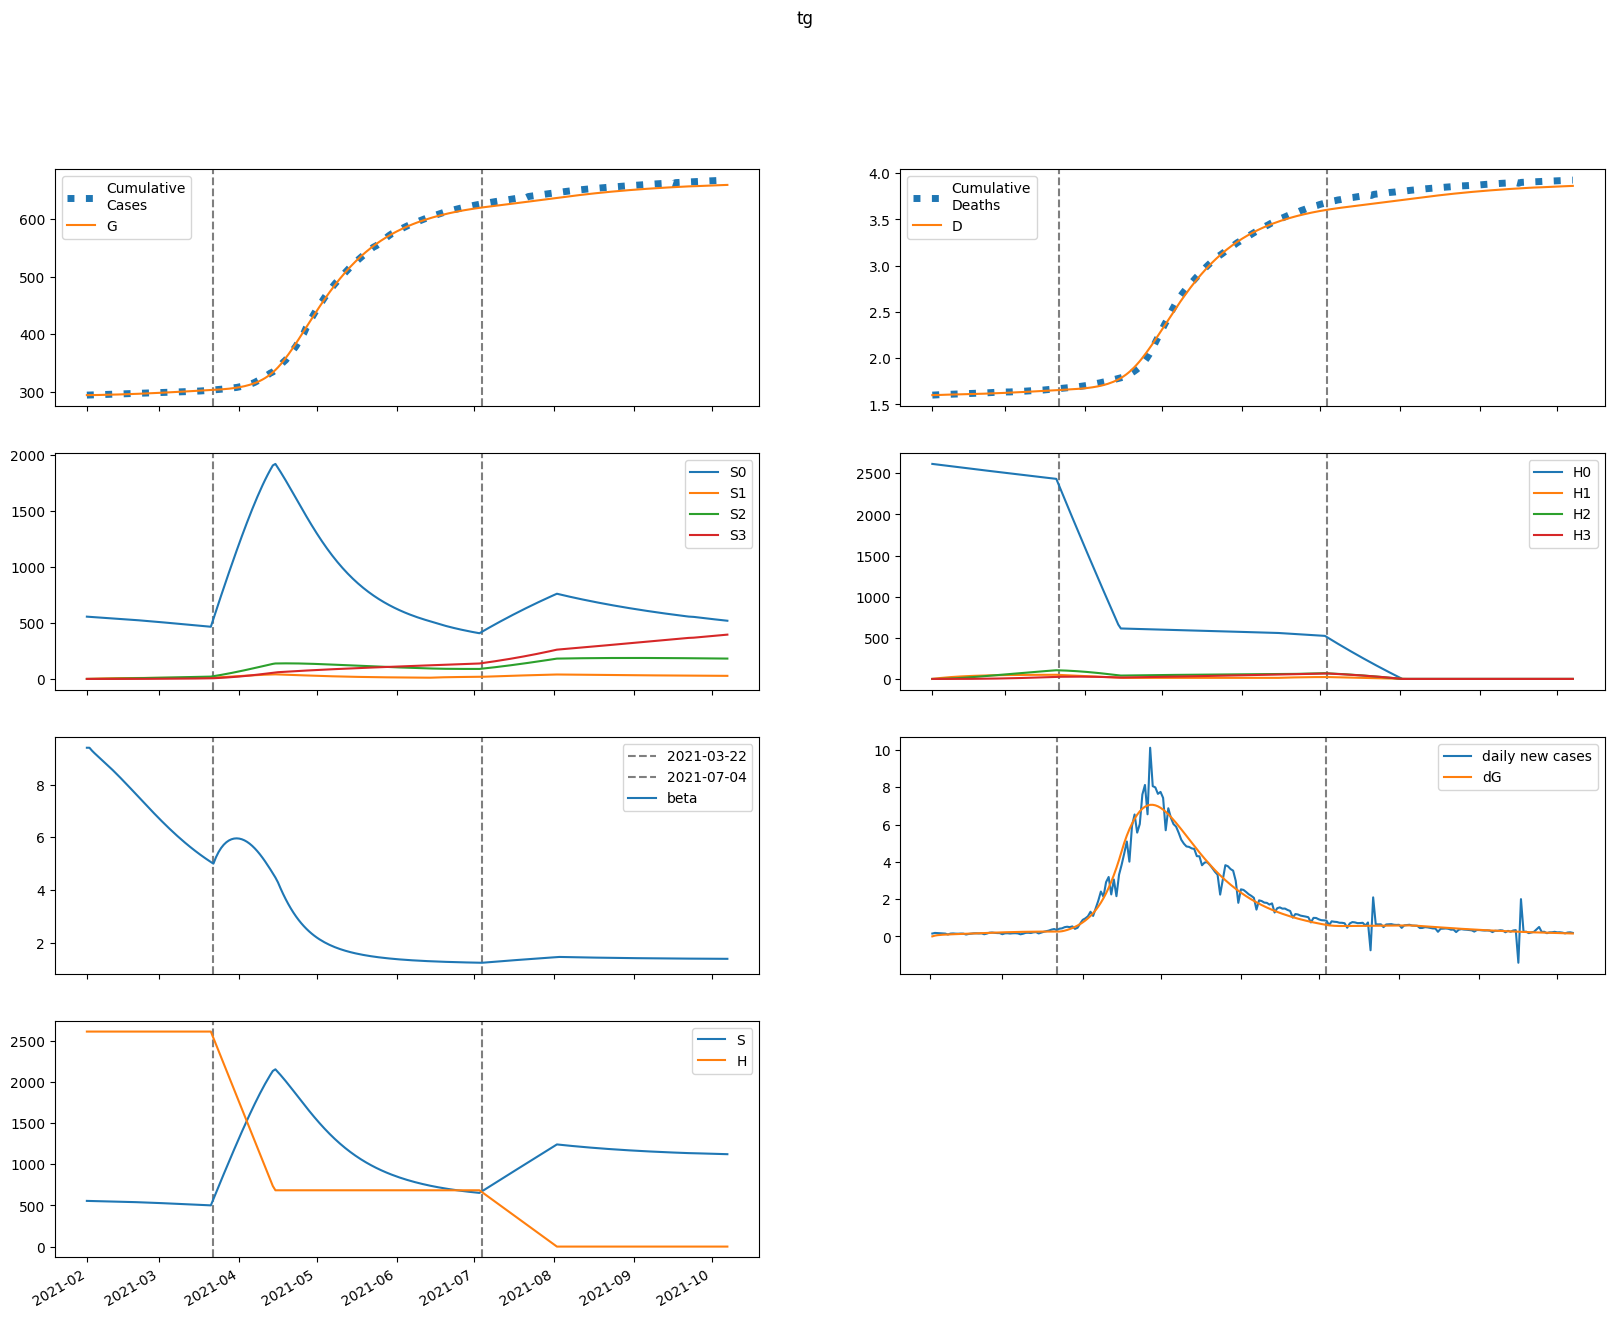

Data behind this chart, as committed beside it:
series, 2021-02-01, 2021-02-02, 2021-02-03, 2021-02-04, 2021-02-05, 2021-02-06, 2021-02-07, 2021-02-08, 2021-02-09, 2021-02-10, 2021-02-11, 2021-02-12, 2021-02-13, 2021-02-14, 2021-02-15, 2021-02-16, 2021-02-17, 2021-02-18, 2021-02-19, 2021-02-20, 2021-02-21, 2021-02-22, 2021-02-23
S, 555443, 554694, 554032, 553402, 552775, 552134, 551473, 550785, 550070, 549324, 548548, 547741, 546902, 546031, 545128, 544194, 543229, 542232, 541205, 540148, 539061, 537945, 536802
E, 14.29, 759.2, 1193, 1465, 1653, 1798, 1921, 2032, 2138, 2243, 2346, 2450, 2555, 2660, 2765, 2870, 2975, 3080, 3183, 3286, 3388, 3488, 3586
I, 894.8, 552.6, 381.4, 299, 262.7, 250.4, 250.5, 257.1, 267.2, 279.1, 292, 305.5, 319.3, 333.5, 347.8, 362.2, 376.8, 391.4, 405.9, 420.5, 434.9, 449.3, 463.5
A, 4125, 3940, 3948, 4061, 4237, 4451, 4691, 4950, 5225, 5514, 5815, 6127, 6452, 6787, 7132, 7488, 7853, 8228, 8611, 9003, 9402, 9807, 10219
IH, 0.0, 173.5, 192.8, 169.2, 141.5, 120.8, 108.2, 102, 100.2, 101.3, 104.1, 108, 112.6, 117.5, 122.7, 128, 133.5, 139, 144.5, 150.1, 155.6, 161.2, 166.7
IN, 169.5, 326.2, 406.2, 447.7, 470.5, 484.7, 495.5, 505.5, 516, 527.6, 540.5, 555, 570.9, 588.2, 606.9, 626.9, 648.2, 670.5, 694, 718.4, 743.8, 769.9, 796.8
D, 1601, 1601, 1602, 1603, 1604, 1605, 1606, 1607, 1607, 1608, 1609, 1609, 1610, 1611, 1611, 1612, 1613, 1614, 1615, 1615, 1616, 1617, 1618
R, 0.0, 201, 492.2, 799.4, 1103, 1403, 1703, 2008, 2324, 2651, 2993, 3351, 3727, 4121, 4533, 4966, 5419, 5893, 6389, 6906, 7446, 8009, 8596
G, 294587, 294588, 294628, 294692, 294770, 294859, 294955, 295058, 295166, 295280, 295400, 295526, 295657, 295793, 295935, 296083, 296237, 296395, 296560, 296730, 296906, 297087, 297273
H, 2613641, 2613641, 2613641, 2613641, 2613641, 2613641, 2613641, 2613641, 2613641, 2613641, 2613641, 2613641, 2613641, 2613641, 2613641, 2613641, 2613641, 2613641, 2613641, 2613641, 2613641, 2613641, 2613641
S0, 555443, 553862, 552371, 550915, 549465, 548005, 546527, 545027, 543501, 541949, 540370, 538763, 537128, 535466, 533775, 532056, 530311, 528538, 526738, 524913, 523062, 521186, 519287
E0, 14.29, 759.2, 1192, 1463, 1649, 1791, 1911, 2020, 2123, 2225, 2325, 2425, 2526, 2627, 2728, 2829, 2930, 3031, 3130, 3229, 3326, 3421, 3514
I0, 894.8, 552.6, 381.4, 298.9, 262.5, 250, 249.9, 256.3, 266, 277.5, 290.1, 303.1, 316.6, 330.2, 344.1, 358, 372, 386, 400, 414, 427.9, 441.6, 455.2
A0, 4125, 3940, 3948, 4061, 4236, 4449, 4688, 4945, 5217, 5502, 5799, 6107, 6426, 6755, 7094, 7443, 7800, 8166, 8541, 8922, 9310, 9705, 10105
IH0, 0.0, 173.5, 192.8, 169.2, 141.5, 120.8, 108.1, 101.8, 99.99, 101, 103.7, 107.4, 111.8, 116.6, 121.6, 126.8, 132, 137.3, 142.7, 148, 153.4, 158.7, 164
IN0, 169.5, 326.2, 406.2, 447.7, 470.5, 484.6, 495.4, 505.3, 515.6, 527, 539.8, 553.9, 569.5, 586.4, 604.6, 624.1, 644.7, 666.4, 689.2, 712.9, 737.4, 762.7, 788.7
D0, 1601, 1601, 1602, 1603, 1604, 1605, 1606, 1607, 1607, 1608, 1609, 1609, 1610, 1611, 1611, 1612, 1613, 1614, 1614, 1615, 1616, 1617, 1618
R0, 0.0, 201, 492.2, 799.4, 1103, 1403, 1703, 2008, 2323, 2650, 2991, 3348, 3723, 4115, 4526, 4956, 5406, 5876, 6368, 6881, 7416, 7973, 8553
G0, 294587, 294588, 294628, 294692, 294770, 294858, 294954, 295056, 295164, 295278, 295397, 295521, 295651, 295786, 295926, 296072, 296223, 296380, 296542, 296709, 296881, 297059, 297242
H0, 2613641, 2609720, 2605806, 2601897, 2597994, 2594097, 2590206, 2586321, 2582441, 2578568, 2574700, 2570838, 2566981, 2563131, 2559286, 2555447, 2551614, 2547787, 2543965, 2540149, 2536339, 2532534, 2528736
S1, 0.0, 832, 1601, 2313, 2971, 3579, 4140, 4658, 5136, 5577, 5983, 6357, 6701, 7017, 7307, 7572, 7815, 8038, 8241, 8426, 8594, 8746, 8884
E1, 0.0, 0.0, 0.9924, 2.516, 4.385, 6.513, 8.851, 11.36, 14.02, 16.79, 19.65, 22.59, 25.58, 28.62, 31.69, 34.77, 37.85, 40.93, 43.99, 47.02, 50.02, 52.97, 55.87
I1, 0.0, 0.0, 0.0, 0.05304, 0.1672, 0.3374, 0.5562, 0.8161, 1.111, 1.434, 1.781, 2.149, 2.532, 2.929, 3.336, 3.751, 4.171, 4.596, 5.022, 5.448, 5.873, 6.295, 6.713
A1, 0.0, 0.0, 0.0, 0.2445, 0.8532, 1.895, 3.413, 5.438, 7.989, 11.08, 14.71, 18.88, 23.58, 28.81, 34.55, 40.78, 47.48, 54.64, 62.23, 70.23, 78.62, 87.35, 96.42
IH1, 0.0, 0.0, 0.0, 0.0, 0.01028, 0.03749, 0.08395, 0.1493, 0.232, 0.3299, 0.4409, 0.5632, 0.6948, 0.8341, 0.9799, 1.131, 1.286, 1.444, 1.604, 1.766, 1.928, 2.091, 2.253
IN1, 0.0, 0.0, 0.0, 0.0, 0.01005, 0.04095, 0.1018, 0.1994, 0.3389, 0.5236, 0.7556, 1.036, 1.365, 1.741, 2.164, 2.633, 3.144, 3.697, 4.288, 4.915, 5.575, 6.266, 6.985
D1, 0.0, 0.0, 0.0, 0.0, 0.0, 6.386635309514335e-05, 0.0002967, 0.000818, 0.001745, 0.003186, 0.005234, 0.007972, 0.01147, 0.01578, 0.02096, 0.02705, 0.03407, 0.04205, 0.05102, 0.06098, 0.07195, 0.08392, 0.09691
R1, 0.0, 0.0, 0.0, 0.0, 0.01116, 0.05598, 0.1643, 0.3696, 0.7075, 1.214, 1.923, 2.872, 4.093, 5.62, 7.483, 9.713, 12.34, 15.38, 18.88, 22.84, 27.3, 32.28, 37.78
G1, 0.0, 0.0, 0.0, 0.05304, 0.1875, 0.4219, 0.7699, 1.243, 1.85, 2.599, 3.496, 4.547, 5.754, 7.121, 8.651, 10.34, 12.2, 14.23, 16.41, 18.76, 21.28, 23.95, 26.78
H1, 0.0, 3920, 7555, 10924, 14047, 16940, 19621, 22105, 24406, 26536, 28509, 30334, 32024, 33587, 35032, 36369, 37604, 38746, 39800, 40773, 41671, 42499, 43262
S2, 0.0, 0.0, 59.36, 172.9, 335.8, 543.6, 792.2, 1078, 1397, 1746, 2122, 2522, 2944, 3386, 3844, 4317, 4803, 5300, 5806, 6320, 6841, 7367, 7898
E2, 0.0, 0.0, 0.0, 0.02363, 0.08517, 0.1958, 0.3652, 0.6016, 0.912, 1.302, 1.777, 2.34, 2.995, 3.744, 4.589, 5.529, 6.567, 7.701, 8.93, 10.25, 11.67, 13.17, 14.76
I2, 0.0, 0.0, 0.0, 0.0, 0.001263, 0.005331, 0.01375, 0.028, 0.04942, 0.07922, 0.1185, 0.168, 0.2287, 0.3011, 0.3858, 0.4832, 0.5935, 0.717, 0.8537, 1.004, 1.167, 1.343, 1.532
A2, 0.0, 0.0, 0.0, 0.0, 0.005821, 0.02654, 0.07358, 0.1602, 0.3011, 0.5121, 0.8096, 1.21, 1.732, 2.391, 3.204, 4.188, 5.36, 6.733, 8.323, 10.14, 12.21, 14.52, 17.11
IH2, 0.0, 0.0, 0.0, 0.0, 0.0, 0.0002448, 0.001155, 0.003237, 0.007028, 0.01305, 0.02181, 0.03374, 0.04924, 0.06866, 0.0923, 0.1204, 0.1531, 0.1907, 0.2332, 0.2807, 0.3332, 0.3908, 0.4535
IN2, 0.0, 0.0, 0.0, 0.0, 0.0, 0.0002392, 0.001231, 0.003743, 0.008764, 0.01746, 0.03115, 0.05123, 0.07918, 0.1165, 0.1647, 0.2254, 0.2998, 0.3896, 0.4959, 0.6202, 0.7634, 0.9267, 1.111
D2, 0.0, 0.0, 0.0, 0.0, 0.0, 0.0, 1.5204463825851759e-06, 8.68997327447143e-06, 2.8792251054971576e-05, 7.243833387397897e-05, 0.0001535, 0.0002889, 0.0004984, 0.0008042, 0.001231, 0.001804, 0.002551, 0.003502, 0.004687, 0.006135, 0.007878, 0.009947, 0.01237
R2, 0.0, 0.0, 0.0, 0.0, 0.0, 0.0002656, 0.001617, 0.005644, 0.01485, 0.03277, 0.06398, 0.1142, 0.1901, 0.2998, 0.452, 0.6568, 0.9251, 1.269, 1.701, 2.235, 2.885, 3.666, 4.594
G2, 0.0, 0.0, 0.0, 0.0, 0.001263, 0.005815, 0.01628, 0.0358, 0.06796, 0.1167, 0.1863, 0.2813, 0.4064, 0.5665, 0.7666, 1.012, 1.307, 1.658, 2.07, 2.547, 3.095, 3.719, 4.423
H2, 0.0, 0.0, 280, 816.3, 1587, 2571, 3751, 5108, 6626, 8290, 10087, 12003, 14027, 16147, 18354, 20638, 22990, 25403, 27868, 30379, 32929, 35514, 38127
S3, 0.0, 0.0, 0.0, 0.7064, 2.764, 6.759, 13.23, 22.65, 35.47, 52.08, 72.84, 98.07, 128.1, 163, 203.3, 248.9, 300.2, 357.2, 420.1, 489, 564, 645.2, 732.6
E3, 0.0, 0.0, 0.0, 0.0, 0.0001602, 0.0007528, 0.002148, 0.004804, 0.009257, 0.01611, 0.02603, 0.03973, 0.05795, 0.0815, 0.1112, 0.1479, 0.1924, 0.2455, 0.3082, 0.3812, 0.4654, 0.5614, 0.6702
I3, 0.0, 0.0, 0.0, 0.0, 0.0, 8.56309659920008e-06, 4.551292452642333e-05, 0.0001429, 0.0003448, 0.0007074, 0.001297, 0.002191, 0.003475, 0.00524, 0.007588, 0.01062, 0.01445, 0.01919, 0.02496, 0.03186, 0.04002, 0.04955, 0.06057
A3, 0.0, 0.0, 0.0, 0.0, 0.0, 3.94739567476278e-05, 0.0002231, 0.0007421, 0.001892, 0.004086, 0.007869, 0.01392, 0.02308, 0.0363, 0.05473, 0.07962, 0.1124, 0.1547, 0.2081, 0.2745, 0.3559, 0.4544, 0.572
IH3, 0.0, 0.0, 0.0, 0.0, 0.0, 0.0, 1.6604214974443098e-06, 9.645052603512197e-06, 3.246379802578318e-05, 8.289707421433421e-05, 0.0001781, 0.0003395, 0.0005925, 0.0009663, 0.001493, 0.002209, 0.00315, 0.004358, 0.005874, 0.00774, 0.01, 0.0127, 0.01588
IN3, 0.0, 0.0, 0.0, 0.0, 0.0, 0.0, 1.6218720131775482e-06, 1.0119552045489936e-05, 3.641274734190792e-05, 9.897499660813829e-05, 0.0002255, 0.0004542, 0.0008349, 0.00143, 0.002314, 0.003576, 0.005318, 0.007654, 0.01071, 0.01463, 0.01956, 0.02566, 0.03311
D3, 0.0, 0.0, 0.0, 0.0, 0.0, 0.0, 0.0, 1.0311245236906034e-08, 7.020718302785173e-08, 2.71807911084231e-07, 7.866001267726264e-07, 1.8926272807907653e-06, 4.000973878632723e-06, 7.680668672293736e-06, 1.3681508310278417e-05, 2.2954548891989244e-05, 3.667014828265749e-05, 5.6233500083588894e-05, 8.329761335590797e-05, 0.0001198, 0.0001678, 0.0002299, 0.0003088
R3, 0.0, 0.0, 0.0, 0.0, 0.0, 0.0, 1.8009812035143306e-06, 1.2934162639015997e-05, 5.238047171125844e-05, 0.0001577, 0.000393, 0.0008582, 0.001697, 0.00311, 0.005357, 0.008775, 0.01378, 0.02089, 0.0307, 0.04395, 0.06145, 0.08417, 0.1132
G3, 0.0, 0.0, 0.0, 0.0, 0.0, 8.56309659920008e-06, 4.879521803704519e-05, 0.0001636, 0.0004203, 0.0009151, 0.001776, 0.003167, 0.005291, 0.008388, 0.01274, 0.01869, 0.02659, 0.03687, 0.04999, 0.06646, 0.08684, 0.1117, 0.1417
H3, 0.0, 0.0, 0.0, 3.334, 13.05, 31.94, 62.56, 107.2, 168, 246.9, 345.6, 465.7, 608.6, 775.5, 967.8, 1186, 1432, 1706, 2008, 2340, 2701, 3094, 3516
beta, 9.405, 9.405, 9.292, 9.195, 9.104, 9.015, 8.926, 8.836, 8.745, 8.652, 8.557, 8.46, 8.361, 8.262, 8.16, 8.058, 7.955, 7.851, 7.747, 7.642, 7.537, 7.432, 7.327
